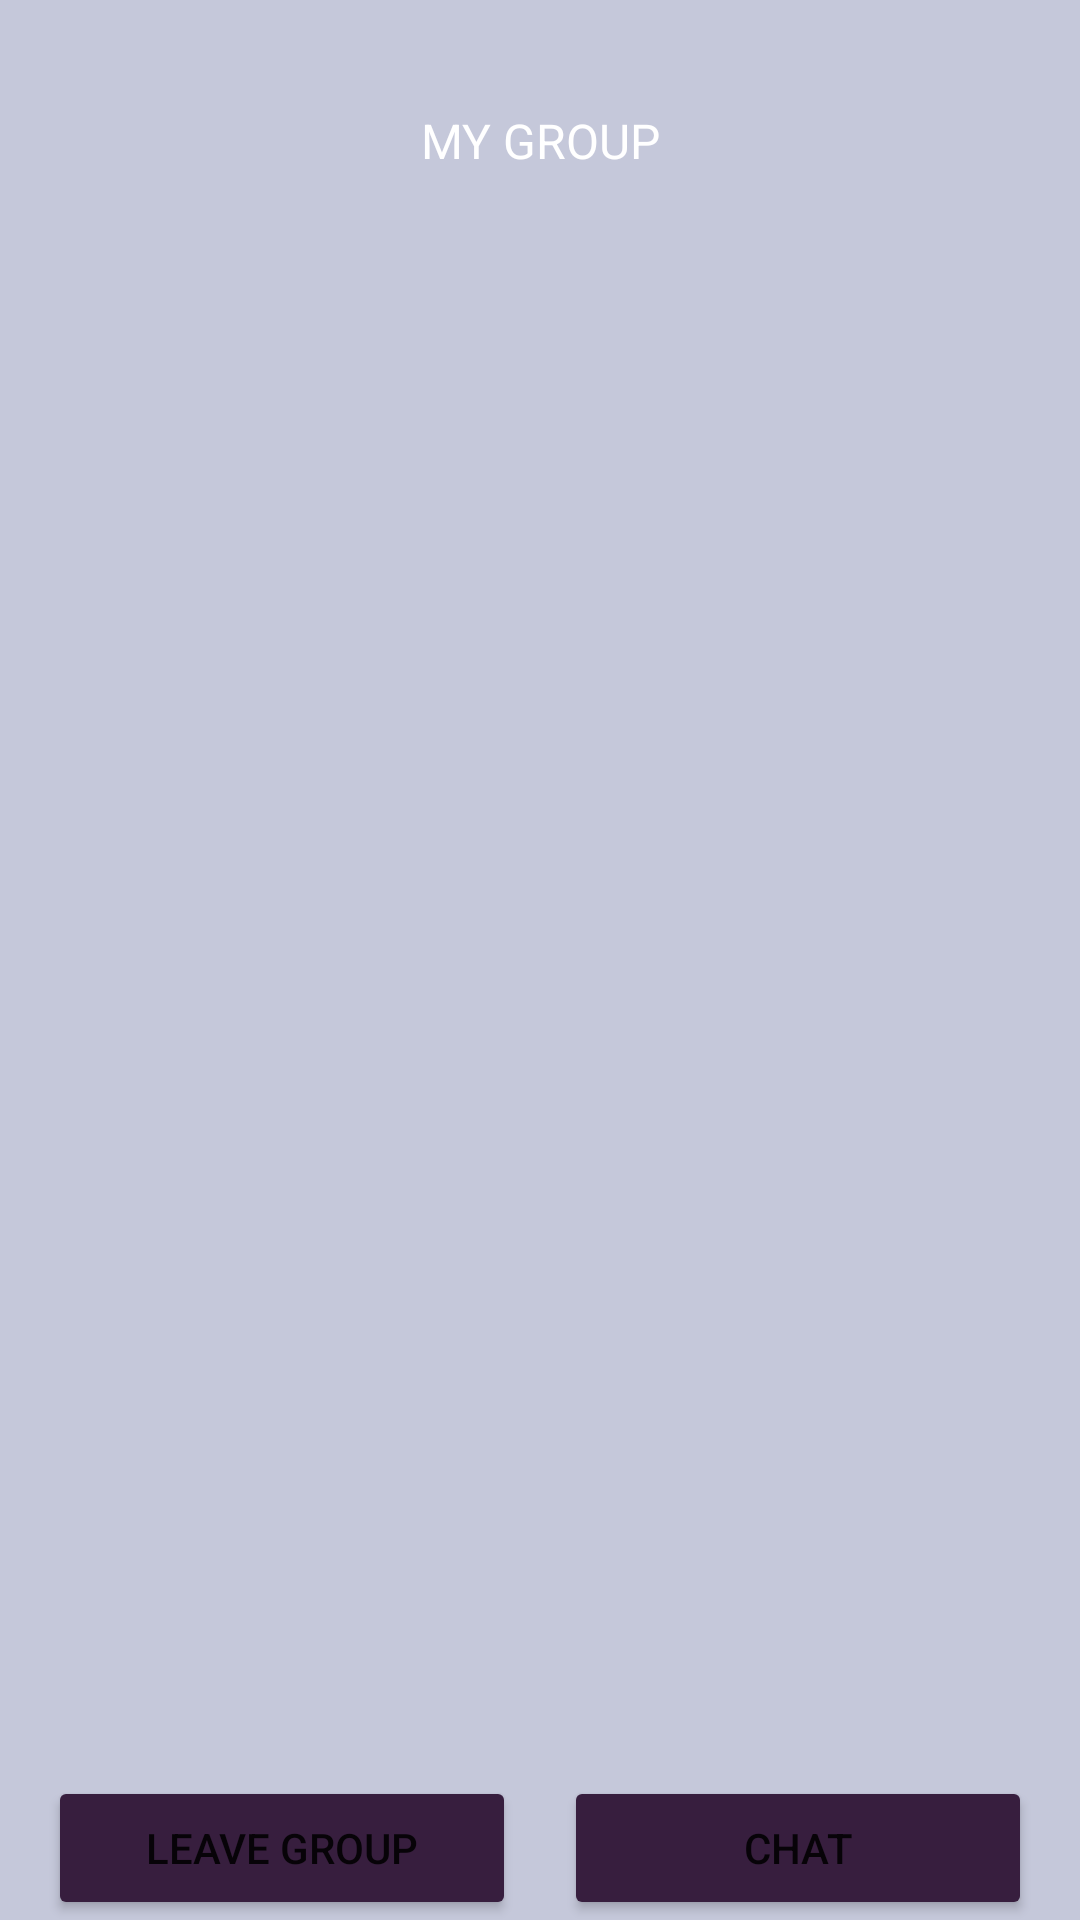

The Android layout XML behind this screen, and the referenced resources:
<!-- AndroidManifest.xml: application theme Theme.BilGo -->
<!-- res/layout/fragment_my_group.xml -->
<?xml version="1.0" encoding="utf-8"?>
<RelativeLayout
    xmlns:android="http://schemas.android.com/apk/res/android"
    xmlns:tools="http://schemas.android.com/tools"
    android:layout_width="match_parent"
    android:layout_height="match_parent"
    android:background="@color/my_primary"
    tools:context=".MyGroupFragment">

    <LinearLayout
        android:layout_width="match_parent"
        android:layout_height="match_parent"
        android:layout_marginStart="20dp"
        android:layout_marginTop="20dp"
        android:layout_marginEnd="20dp"
        android:layout_marginBottom="20dp"
        android:orientation="vertical">

        <TextView
            android:id="@+id/title"
            android:layout_width="wrap_content"
            android:layout_height="wrap_content"
            android:layout_margin="8dp"
            android:background="@drawable/round_rectangle"
            android:backgroundTint="@color/my_secondary"
            android:paddingHorizontal="16dp"
            android:paddingVertical="8dp"
            android:text="My Group"
            android:textAlignment="center"
            android:textAllCaps="true"
            android:textColor="@color/white"
            android:layout_gravity="center"
            android:textSize="16dp" />

        <LinearLayout
            android:layout_width="wrap_content"
            android:layout_height="wrap_content"
            android:orientation="horizontal"
            android:layout_gravity="center"
            >

            <androidx.recyclerview.widget.RecyclerView
                android:id="@+id/recyclerView"
                android:layout_width="match_parent"
                android:layout_height="300dp"
                android:scrollbars="vertical"
                android:scrollbarStyle="insideOverlay"
                />

        </LinearLayout>


        <FrameLayout
            android:id="@+id/chatFrame"
            android:layout_width="match_parent"
            android:layout_height="wrap_content">

        </FrameLayout>

    </LinearLayout>

    <LinearLayout
        android:id="@+id/linearBottom"
        android:layout_width="match_parent"
        android:layout_height="wrap_content"
        android:layout_alignParentBottom="true"
        android:gravity="center"
        android:orientation="horizontal">
        <Button
            android:id="@+id/leaveGroupBtn"
            android:layout_width="0dp"
            android:layout_height="wrap_content"
            android:layout_marginStart="16dp"
            android:layout_marginEnd="8dp"
            android:layout_weight="1"
            android:backgroundTint="@color/my_secondary"
            android:text="Leave Group" />

        <Button
            android:id="@+id/chatBtn"
            android:layout_width="0dp"
            android:layout_height="wrap_content"
            android:layout_marginStart="8dp"
            android:layout_marginEnd="16dp"
            android:layout_toEndOf="@+id/myGroupBtn"
            android:layout_weight="1"
            android:backgroundTint="@color/my_secondary"
            android:text="Chat" />
    </LinearLayout>

</RelativeLayout>
<!-- resources referenced by this layout -->
<resources>
  <color name="my_primary">#C5C8DA</color>
  <color name="my_secondary">#371E3E</color>
  <color name="white">#FFFFFFFF</color>
  <style name="Theme.BilGo" parent="Theme.MaterialComponents.DayNight.NoActionBar">
          
          <item name="colorPrimary">@color/my_primary</item>
          <item name="colorPrimaryVariant">@color/my_primary</item>
          <item name="colorOnPrimary">@color/white</item>
          
          <item name="colorSecondary">@color/my_secondary</item>
          <item name="colorSecondaryVariant">@color/my_secondary</item>
          <item name="colorOnSecondary">@color/black</item>
          
          <item name="android:statusBarColor">?attr/colorPrimaryVariant</item>
          
      </style>
  <color name="black">#FF000000</color>
</resources>
